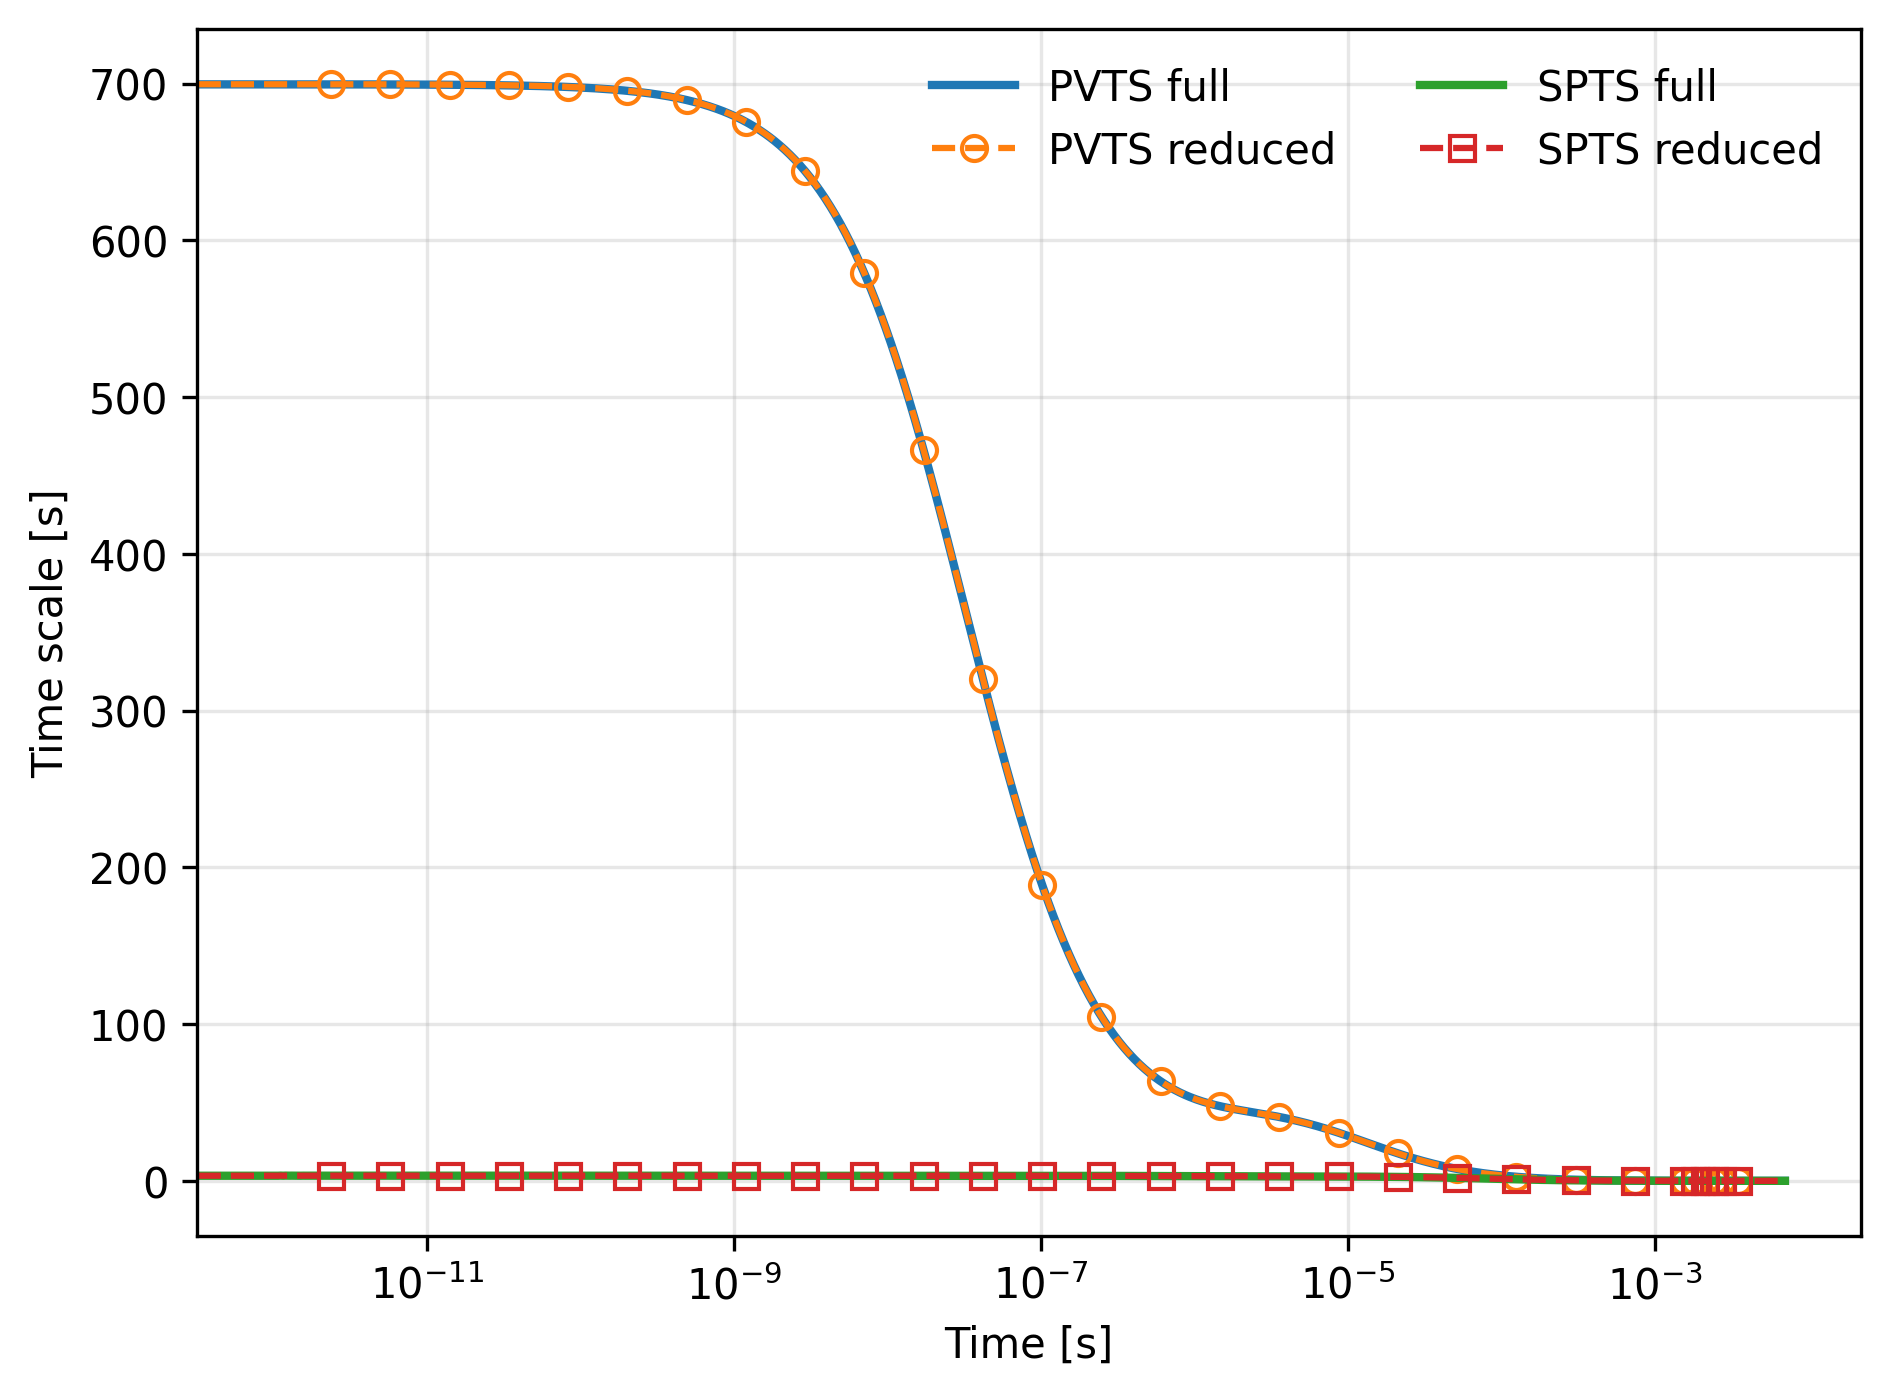

The data file committed next to this chart (first rows):
time, tau_pv_full, tau_pv_red, tau_spts_full, tau_spts_red
0.0, 699.6, 699.7, 3.286, 3.285
1e-12, 699.6, 699.7, 3.233, 3.232
1.0190865996862289e-12, 699.6, 699.7, 3.286, 3.285
1.03853749766004e-12, 699.6, 699.7, 3.282, 3.276
1.0583596471370194e-12, 699.6, 699.7, 3.282, 3.281
1.0785601340459822e-12, 699.6, 699.7, 3.251, 3.254
1.099146179562043e-12, 699.6, 699.7, 3.317, 3.316
1.1201251426879916e-12, 699.6, 699.7, 3.316, 3.314
1.141504522884962e-12, 699.6, 699.7, 3.29, 3.289
1.163291962753287e-12, 699.6, 699.7, 3.258, 3.257
1.1854952507645663e-12, 699.6, 699.7, 3.311, 3.283
1.208122324045835e-12, 699.6, 699.7, 3.314, 3.312
1.2311812712168995e-12, 699.6, 699.7, 3.283, 3.282
1.2546803352817987e-12, 699.6, 699.7, 3.312, 3.31
1.278627916575506e-12, 699.6, 699.7, 3.283, 3.282
1.3030325757668195e-12, 699.6, 699.7, 3.312, 3.31
1.3279030369185964e-12, 699.6, 699.7, 3.299, 3.298
1.3532481906063947e-12, 699.6, 699.7, 3.285, 3.284
1.3790770970966126e-12, 699.6, 699.7, 3.27, 3.268
1.4053989895853422e-12, 699.6, 699.7, 3.254, 3.253
1.432223277498988e-12, 699.6, 699.7, 3.284, 3.283
1.4595595498579158e-12, 699.6, 699.7, 3.273, 3.272
1.4874175787042662e-12, 699.6, 699.7, 3.243, 3.242
1.5158073225952543e-12, 699.6, 699.7, 3.254, 3.253
1.5447389301630844e-12, 699.6, 699.7, 3.283, 3.268
1.5742227437428406e-12, 699.6, 699.7, 3.286, 3.285
1.6042693030696236e-12, 699.6, 699.7, 3.256, 3.268
1.6348893490462189e-12, 699.6, 699.7, 3.273, 3.272
1.6660938275827432e-12, 699.6, 699.7, 3.286, 3.285
1.697893893509512e-12, 699.6, 699.7, 3.271, 3.269
1.7303009145646276e-12, 699.6, 699.7, 3.285, 3.284
1.7633264754576384e-12, 699.6, 699.7, 3.285, 3.284
1.796982382010827e-12, 699.6, 699.7, 3.27, 3.268
1.8312806653794737e-12, 699.6, 699.7, 3.287, 3.286
1.86623358635271e-12, 699.6, 699.7, 3.273, 3.272
1.9018536397364194e-12, 699.6, 699.7, 3.286, 3.285
1.938153558819866e-12, 699.6, 699.7, 3.285, 3.284
1.9751463199275007e-12, 699.6, 699.7, 3.273, 3.272
2.012845147057685e-12, 699.6, 699.7, 3.272, 3.27
2.0512635166099518e-12, 699.6, 699.7, 3.285, 3.284
2.090415162202452e-12, 699.6, 699.7, 3.284, 3.283
2.130314079581433e-12, 699.6, 699.7, 3.286, 3.285
2.1709745316243412e-12, 699.6, 699.7, 3.284, 3.282
2.2124110534384622e-12, 699.6, 699.7, 3.266, 3.265
2.25463845755683e-12, 699.6, 699.7, 3.284, 3.283
2.297671839233394e-12, 699.6, 699.7, 3.299, 3.298
2.3415265818391625e-12, 699.6, 699.7, 3.27, 3.269
2.3862183623613905e-12, 699.6, 699.6, 3.274, 3.273
2.431763157007721e-12, 699.6, 699.6, 3.299, 3.298
2.4781772469172476e-12, 699.6, 699.6, 3.284, 3.282
2.5254772239806775e-12, 699.6, 699.6, 3.256, 3.255
2.5736799967714854e-12, 699.6, 699.6, 3.286, 3.284
2.622802796590328e-12, 699.6, 699.6, 3.301, 3.3
2.6728631836247693e-12, 699.6, 699.6, 3.278, 3.277
2.7238790532266746e-12, 699.6, 699.6, 3.279, 3.278
2.775868642309316e-12, 699.6, 699.6, 3.286, 3.285
2.8288505358666413e-12, 699.6, 699.6, 3.276, 3.275
2.882843673616902e-12, 699.6, 699.6, 3.265, 3.264
2.937867356773205e-12, 699.6, 699.6, 3.278, 3.277
2.9939412549431744e-12, 699.6, 699.6, 3.278, 3.277
... 1,341 more rows
